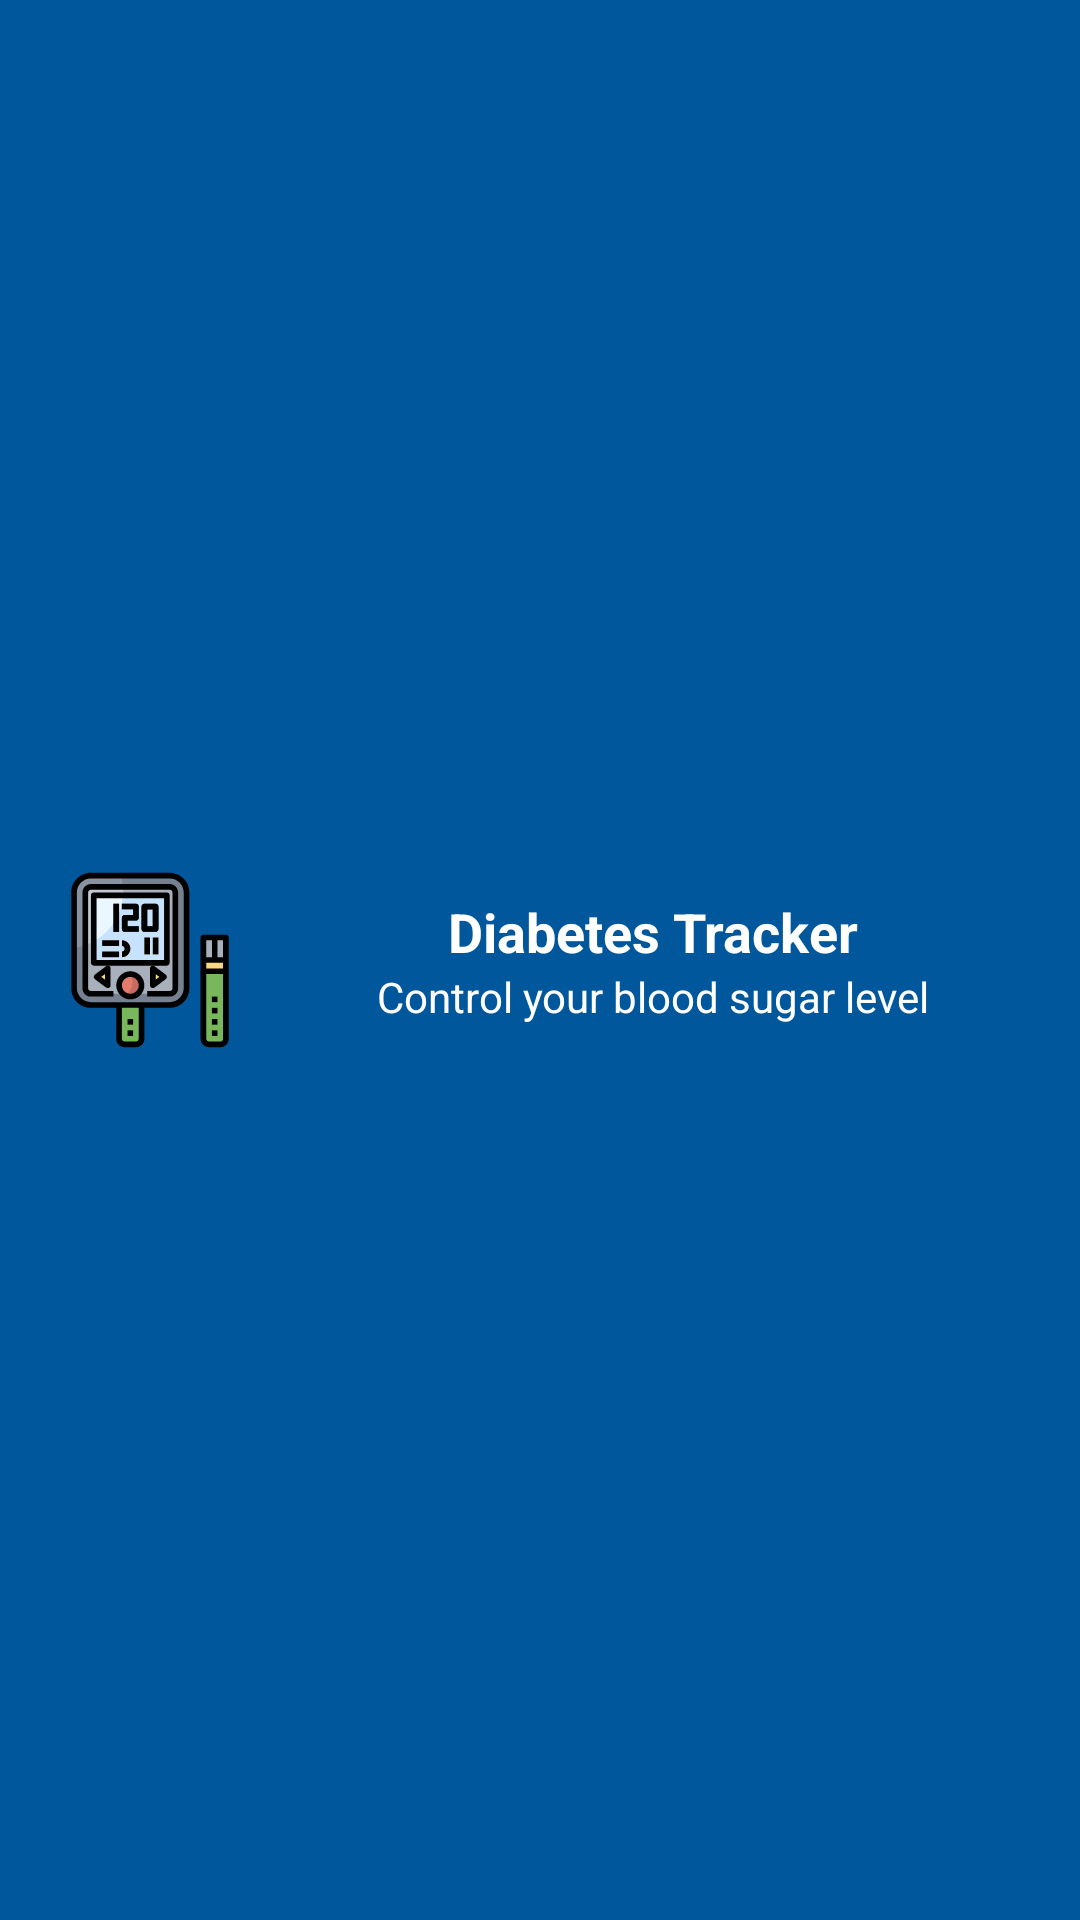

Produce the Android XML layout that renders to this screen, including the resource entries it uses.
<!-- AndroidManifest.xml: application theme AppTheme -->
<!-- res/layout/navigation_view_header.xml -->
<?xml version="1.0" encoding="utf-8"?>
<RelativeLayout xmlns:android="http://schemas.android.com/apk/res/android"
    xmlns:app="http://schemas.android.com/apk/res-auto"
    android:layout_width="match_parent"
    android:layout_height="wrap_content"
    android:background="@color/colorSecondary"
    android:padding="20dp">

    <ImageView
        android:id="@+id/logo"
        android:layout_width="60dp"
        android:layout_height="80dp"
        android:layout_alignParentStart="true"
        android:layout_centerVertical="true"
        app:srcCompat="@drawable/ic_diabetes" />

    <LinearLayout
        android:layout_width="wrap_content"
        android:layout_height="wrap_content"
        android:orientation="vertical"
        android:layout_marginStart="15dp"
        android:layout_alignParentEnd="true"
        android:layout_centerVertical="true"
        android:layout_toEndOf="@+id/logo">

        <com.google.android.material.textview.MaterialTextView
            android:id="@+id/app_name_text"
            style="@style/TextAppearance.AppCompat.Medium"
            android:layout_width="match_parent"
            android:layout_height="wrap_content"
            android:text="@string/app_name"
            android:textColor="@color/colorTextPrimary"
            android:textStyle="bold"
            android:textAlignment="center"/>

        <com.google.android.material.textview.MaterialTextView
            android:layout_width="match_parent"
            android:layout_height="wrap_content"
            android:text="@string/slogan"
            android:textColor="@color/colorTextPrimary"
            style="@style/TextAppearance.AppCompat.Small"
            android:textAlignment="center"/>
    </LinearLayout>

</RelativeLayout>
<!-- resources referenced by this layout -->
<resources>
  <color name="colorSecondary">#01579b</color>
  <color name="colorTextPrimary">#ffffff</color>
  <!-- drawable ic_diabetes: vector/xml drawable (drawable, 7558 chars, omitted) -->
  <string name="app_name">Diabetes Tracker</string>
  <string name="slogan">Control your blood sugar level</string>
  <style name="AppTheme" parent="Theme.MaterialComponents.DayNight.NoActionBar">
          
          <item name="colorPrimary">@color/colorPrimary</item>
          <item name="colorPrimaryDark">@color/colorPrimaryDark</item>
          <item name="colorAccent">@color/colorAccent</item>
          <item name="colorSecondary">@color/colorSecondary</item>
      </style>
  <color name="colorPrimary">#1976d2</color>
  <color name="colorPrimaryDark">#004ba0</color>
  <color name="colorAccent">#01579b</color>
</resources>
